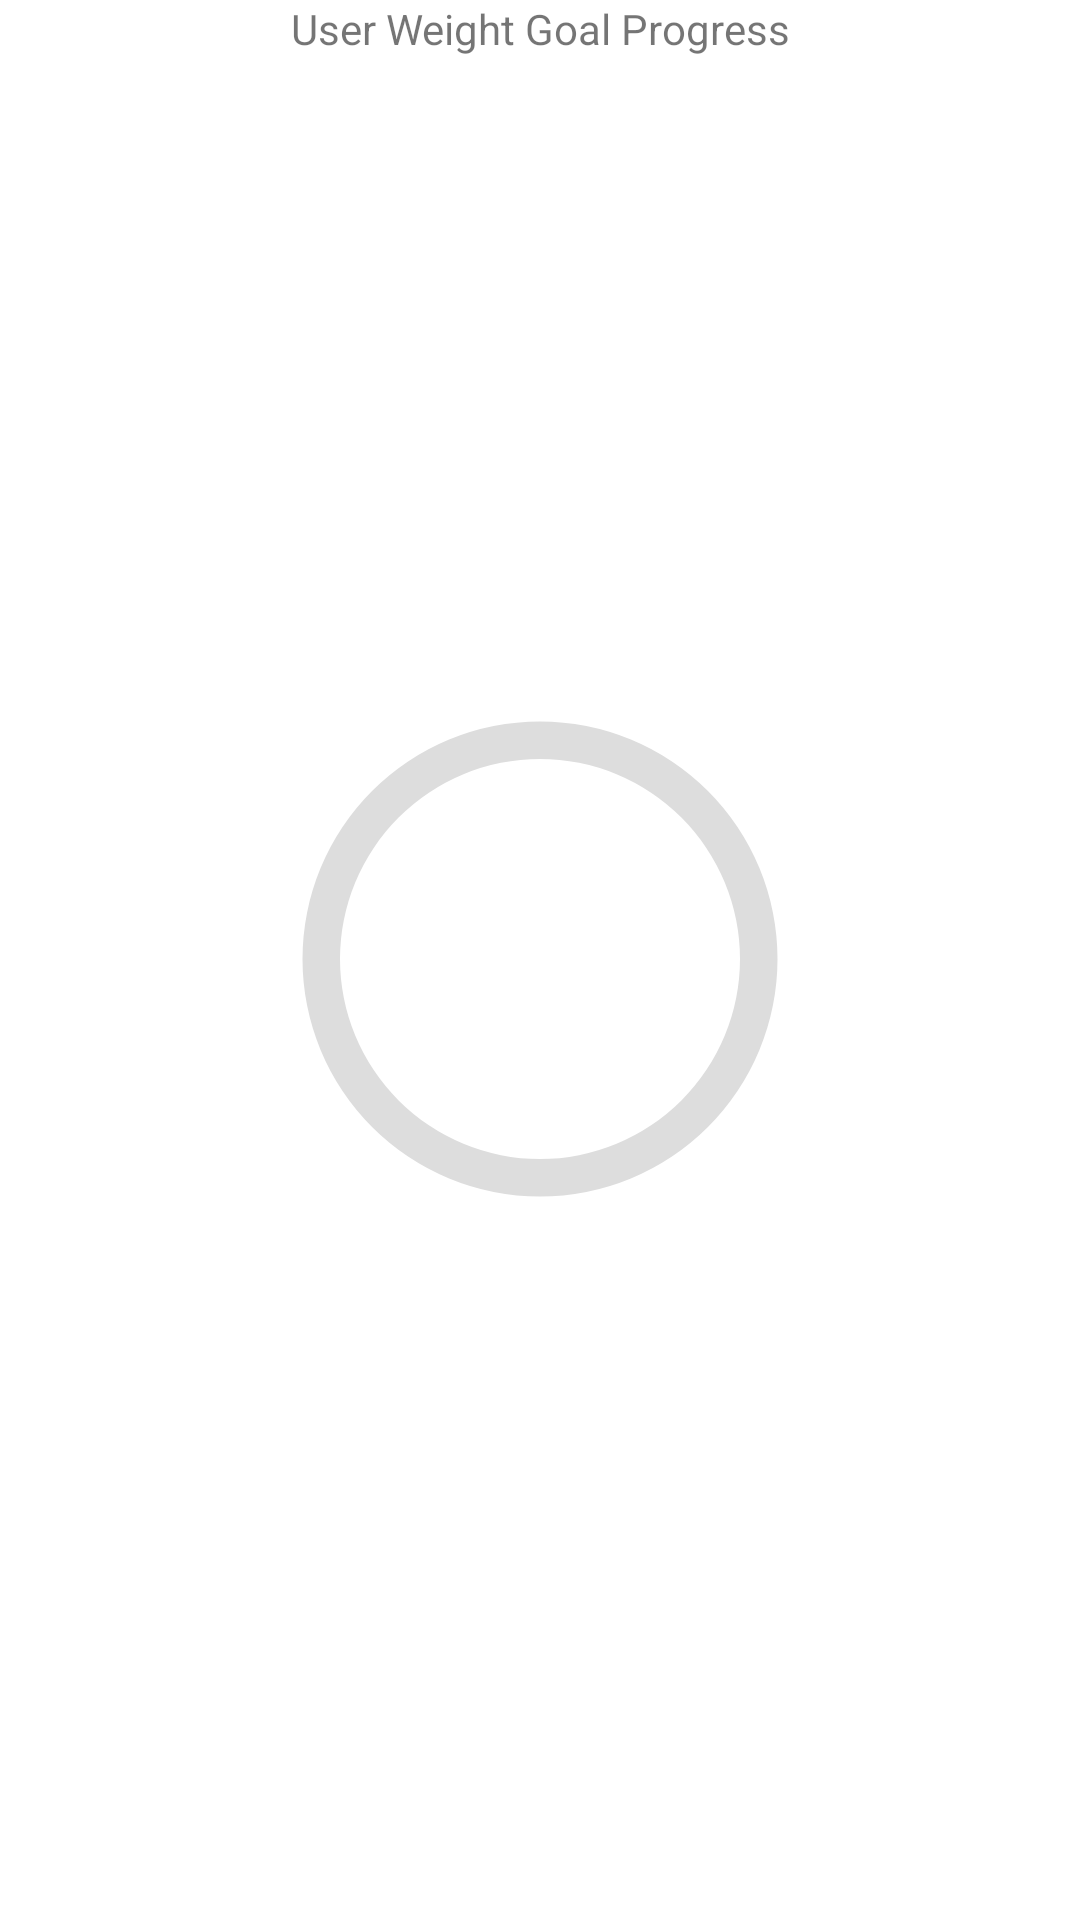

Write the Android layout XML for this screen, with the resource values it uses.
<!-- AndroidManifest.xml: application theme Theme.FinalProject -->
<!-- res/layout/activity_weight_goal.xml -->
<?xml version="1.0" encoding="utf-8"?>
<androidx.constraintlayout.widget.ConstraintLayout xmlns:android="http://schemas.android.com/apk/res/android"
    xmlns:app="http://schemas.android.com/apk/res-auto"
    xmlns:tools="http://schemas.android.com/tools"
    android:layout_width="match_parent"
    android:layout_height="match_parent"
    tools:context=".WeightGoal">

    <ProgressBar
        android:id="@+id/pbProgressBar"
        android:layout_width="200dp"
        android:layout_height="200dp"
        android:layout_marginStart="106dp"
        android:layout_marginTop="265dp"
        android:layout_marginEnd="106dp"
        android:layout_marginBottom="266dp"
        android:indeterminateOnly="false"
        android:progressDrawable="@drawable/circle"
        app:layout_constraintBottom_toBottomOf="parent"
        app:layout_constraintEnd_toEndOf="parent"
        app:layout_constraintStart_toStartOf="parent"
        app:layout_constraintTop_toTopOf="parent"
        tools:progress="75" />

    <TextView
        android:id="@+id/tvProgress"
        android:layout_width="wrap_content"
        android:layout_height="wrap_content"
        android:textAppearance="@style/TextAppearance.AppCompat.Large"
        app:layout_constraintBottom_toBottomOf="@+id/pbProgressBar"
        app:layout_constraintEnd_toEndOf="@+id/pbProgressBar"
        app:layout_constraintStart_toStartOf="@+id/pbProgressBar"
        app:layout_constraintTop_toTopOf="@+id/pbProgressBar"
        tools:text="60%" />

    <TextView
        android:id="@+id/textView"
        android:layout_width="wrap_content"
        android:layout_height="wrap_content"
        android:text="User Weight Goal Progress"
        app:layout_constraintEnd_toEndOf="parent"
        app:layout_constraintStart_toStartOf="parent"
        app:layout_constraintTop_toTopOf="parent" />

    <TextView
        android:id="@+id/etGoalWeight"
        android:layout_width="202dp"
        android:layout_height="42dp"
        app:layout_constraintBottom_toTopOf="@+id/pbProgressBar"
        app:layout_constraintEnd_toEndOf="parent"
        app:layout_constraintStart_toStartOf="parent"
        app:layout_constraintTop_toBottomOf="@+id/textView" />

</androidx.constraintlayout.widget.ConstraintLayout>
<!-- resources referenced by this layout -->
<resources>
  <!-- drawable circle (drawable) -->
  <?xml version="1.0" encoding="utf-8"?>
  <layer-list xmlns:android="http://schemas.android.com/apk/res/android">
      <item>
          <shape
              android:shape="ring"
              android:thicknessRatio="16"
              android:useLevel="false">
              <solid android:color="#DDD" />
          </shape>
      </item>
      <item>
          <rotate
              android:fromDegrees="-90"
              android:toDegrees="-90">
              <shape
                  android:shape="ring"
                  android:thicknessRatio="16"
                  android:useLevel="true">
                  <solid android:color="@color/red" />
              </shape>
          </rotate>
      </item>
  </layer-list>
  <style name="Theme.FinalProject" parent="Theme.MaterialComponents.DayNight.DarkActionBar">
          
          <item name="colorPrimary">@color/black</item>
          <item name="colorPrimaryVariant">@color/red</item>
          <item name="colorOnPrimary">@color/white</item>
          
          <item name="colorSecondary">@color/teal_200</item>
          <item name="colorSecondaryVariant">@color/teal_700</item>
          <item name="colorOnSecondary">@color/black</item>
          
          <item name="android:statusBarColor" tools:targetApi="l">?attr/colorPrimaryVariant</item>
          
      </style>
  <color name="red">#850C0C</color>
  <color name="black">#FF000000</color>
  <color name="white">#FFFFFFFF</color>
  <color name="teal_200">#FF03DAC5</color>
  <color name="teal_700">#FF018786</color>
</resources>
